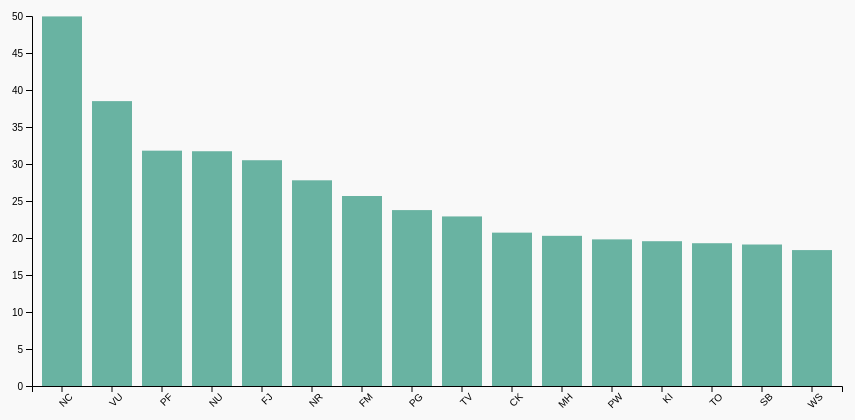
D3 v7 page, settled after 480 driven frames (8 s of simulated time); the page loaded 1 data file(s).


    const margin = {top: 30, right: 30, bottom: 100, left: 60},
          width = 900 - margin.left - margin.right,
          height = 500 - margin.top - margin.bottom;

    const svg = d3.select("#chart")
      .append("svg")
        .attr("width", width + margin.left + margin.right)
        .attr("height", height + margin.top + margin.bottom)
      .append("g")
        .attr("transform", `translate(${margin.left},${margin.top})`);

    const tooltip = d3.select("#tooltip");

    d3.json("data.json").then(data => {
      const grouped = Array.from(
        d3.group(data, d => d.GEO_PICT),
        ([key, values]) => ({
          GEO_PICT: key,
          mean_value: d3.mean(values, d => +d.OBS_VALUE_WINS)
        })
      ).sort((a, b) => d3.descending(a.mean_value, b.mean_value));

      const x = d3.scaleBand()
        .domain(grouped.map(d => d.GEO_PICT))
        .range([0, width])
        .padding(0.2);

      const y = d3.scaleLinear()
        .domain([0, d3.max(grouped, d => d.mean_value)]).nice()
        .range([height, 0]);

      svg.append("g")
        .attr("transform", `translate(0,${height})`)
        .call(d3.axisBottom(x))
        .selectAll("text")
          .attr("transform", "rotate(-45)")
          .style("text-anchor", "end");

      svg.append("g")
        .call(d3.axisLeft(y));

      svg.selectAll("rect")
        .data(grouped)
        .enter()
        .append("rect")
          .attr("x", d => x(d.GEO_PICT))
          .attr("y", d => y(d.mean_value))
          .attr("width", x.bandwidth())
          .attr("height", d => height - y(d.mean_value))
          .attr("fill", "#69b3a2")
          .on("mousemove", (event, d) => {
            tooltip.style("left", (event.pageX + 10) + "px")
                   .style("top", (event.pageY - 28) + "px")
                   .style("opacity", 1)
                   .html(`<strong>${d.GEO_PICT}</strong><br>Avg: ${d.mean_value.toFixed(2)}`);
          })
          .on("mouseout", () => {
            tooltip.style("opacity", 0);
          });
    });
  

### data: data.json
[
 {
  "INDICATOR": "SL_TLF_UEM",
  "GEO_PICT": "VU",
  "TIME_PERIOD": 2009,
  "OBS_VALUE_WINS": 4.33
 },
 {
  "INDICATOR": "SL_TLF_UEM",
  "GEO_PICT": "VU",
  "TIME_PERIOD": 2010,
  "OBS_VALUE_WINS": 2.19
 },
 {
  "INDICATOR": "SL_TLF_UEM",
  "GEO_PICT": "VU",
  "TIME_PERIOD": 2019,
  "OBS_VALUE_WINS": 6.99
 },
 {
  "INDICATOR": "SL_TLF_UEM",
  "GEO_PICT": "CK",
  "TIME_PERIOD": 2001,
  "OBS_VALUE_WINS": 13.08
 },
 {
  "INDICATOR": "SL_TLF_UEM",
  "GEO_PICT": "CK",
  "TIME_PERIOD": 2006,
  "OBS_VALUE_WINS": 8.93
 },
 {
  "INDICATOR": "SL_TLF_UEM",
  "GEO_PICT": "CK",
  "TIME_PERIOD": 2011,
  "OBS_VALUE_WINS": 8.15
 },
 {
  "INDICATOR": "SL_TLF_UEM",
  "GEO_PICT": "CK",
  "TIME_PERIOD": 2016,
  "OBS_VALUE_WINS": 0.79
 },
 {
  "INDICATOR": "SL_TLF_UEM",
  "GEO_PICT": "CK",
  "TIME_PERIOD": 2019,
  "OBS_VALUE_WINS": 1.26
 },
 "... 4,523 more items"
]